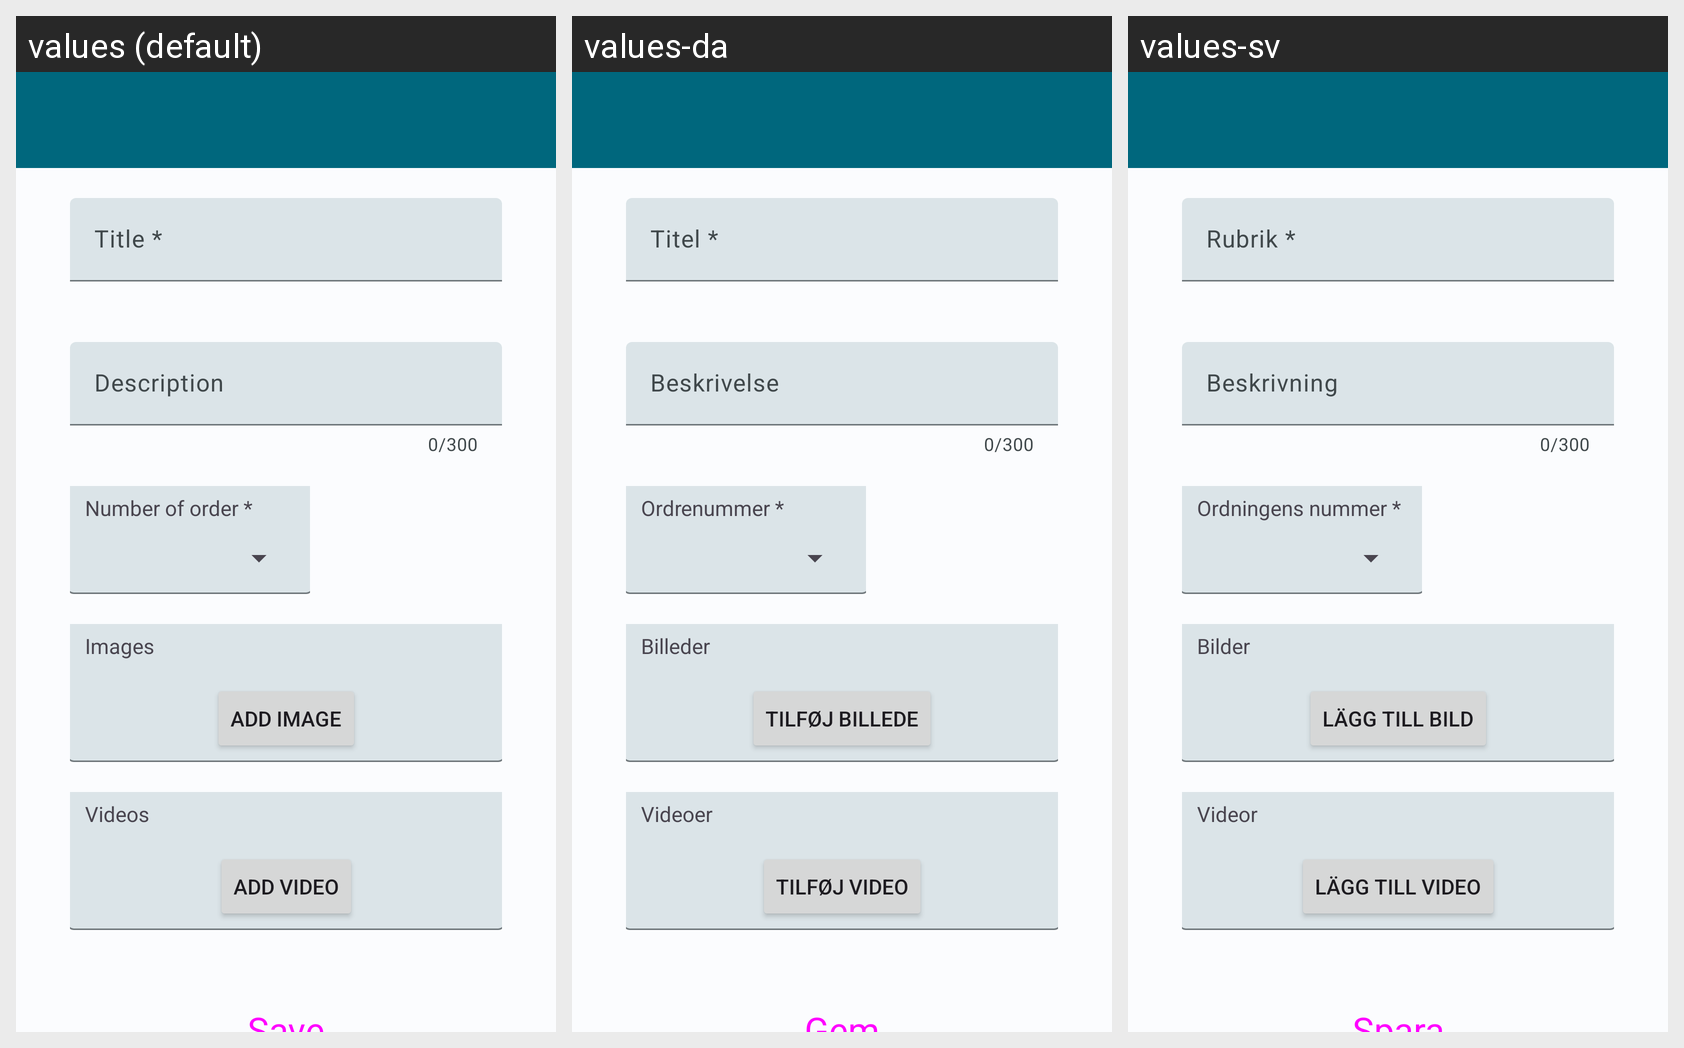

Translations of the strings shown on this Android screen, per locale in the grid:
Android screen res/layout/activity_modify_guideline.xml rendered under 3 locales, left to right: values (default), values-da, values-sv. Device: Nexus 5 (rendered at 1080×1920; each locale shown at half size, 540×960, under a caption strip naming it); theme Theme.HealthTrackR.
Other locales in the repository, not shown: values-de, values-es, values-fr, values-it, values-pt, values-ru.
Strings drawn on this screen, with the default value and each locale's value (text and hints the layout hard-codes, and strings that could not be matched under every locale, appear in the picture but are not listed):

guidelines_form_title
  values: Title *
  values-da: Titel *
  values-sv: Rubrik *

guidelines_description
  values: Description
  values-da: Beskrivelse
  values-sv: Beskrivning

guidelines_form_number_of_order
  values: Number of order *
  values-da: Ordrenummer *
  values-sv: Ordningens nummer *

guidelines_images
  values: Images
  values-da: Billeder
  values-sv: Bilder

guidelines_add_image
  values: Add image
  values-da: Tilføj billede
  values-sv: Lägg till bild

guidelines_videos
  values: Videos
  values-da: Videoer
  values-sv: Videor

guidelines_add_video
  values: Add video
  values-da: Tilføj video
  values-sv: Lägg till video

button_save
  values: Save
  values-da: Gem
  values-sv: Spara
